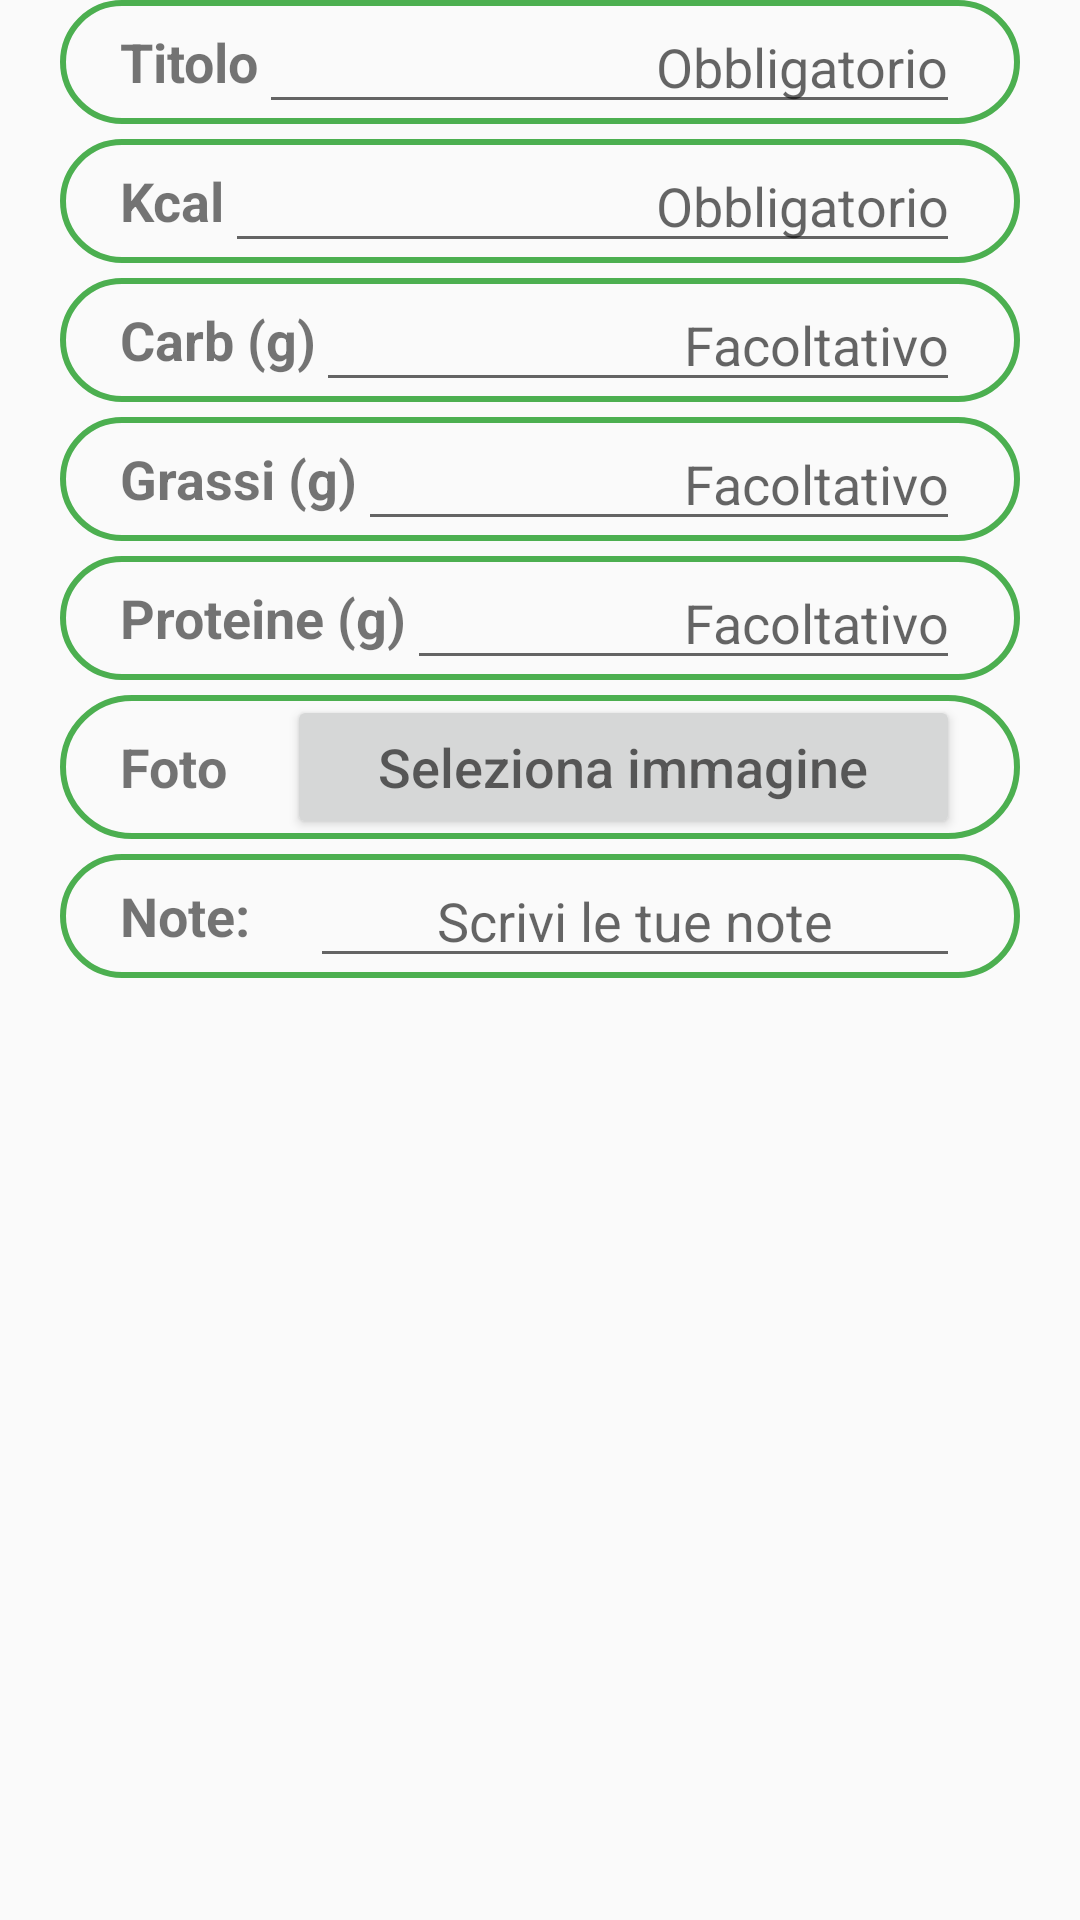

Produce the Android XML layout that renders to this screen, including the resource entries it uses.
<!-- AndroidManifest.xml: application theme Theme.AppCompat.Light.NoActionBar -->
<!-- res/layout/aggiunta_ricetta_pers_layout.xml -->
<?xml version="1.0" encoding="utf-8"?>
<androidx.constraintlayout.widget.ConstraintLayout xmlns:android="http://schemas.android.com/apk/res/android"
                                                   xmlns:app="http://schemas.android.com/apk/res-auto" xmlns:tools="http://schemas.android.com/tools" android:layout_width="match_parent"
                                                   android:layout_height="match_parent">

    <LinearLayout
            android:orientation="vertical"
            android:layout_width="0dp"
            android:gravity="center"
            android:layout_height="wrap_content"
            tools:layout_editor_absoluteY="16dp" app:layout_constraintEnd_toEndOf="parent"
            app:layout_constraintStart_toStartOf="parent" app:layout_constraintHorizontal_bias="1.0"
            android:layout_marginStart="20dp" android:layout_marginEnd="20dp">
        <LinearLayout
                android:orientation="horizontal"
                android:layout_width="match_parent"
                android:gravity="center"
                android:layout_marginBottom="5dp"
                android:background="@drawable/input_bg_green"
                android:layout_height="wrap_content">
            <TextView
                    android:text="Titolo"
                    android:layout_marginLeft="20dp"
                    android:textStyle="bold"
                    android:textSize="18sp"
                    android:gravity="left"
                    android:layout_width="wrap_content"
                    android:layout_height="wrap_content" android:id="@+id/textView27"
            />
            <EditText
                    android:hint="Obbligatorio"
                    android:layout_marginRight="20dp"
                    android:textSize="18sp"
                    android:gravity="right"
                    android:layout_width="match_parent"
                    android:layout_height="wrap_content" android:id="@+id/eT_titolo"
            />
        </LinearLayout>

        <LinearLayout
                android:orientation="horizontal"
                android:layout_marginBottom="5dp"
                android:background="@drawable/input_bg_green"
                android:layout_width="match_parent"
                android:gravity="center"
                android:layout_height="wrap_content">
            <TextView
                    android:text="Kcal"
                    android:layout_marginLeft="20dp"
                    android:textStyle="bold"
                    android:textSize="18sp"
                    android:gravity="left"
                    android:layout_width="wrap_content"
                    android:layout_height="wrap_content" android:id="@+id/textView273"
            />
            <EditText
                    android:hint="Obbligatorio"
                    android:layout_marginRight="20dp"
                    android:textSize="18sp"
                    android:gravity="right"
                    android:inputType="numberSigned"
                    android:layout_width="match_parent"
                    android:layout_height="wrap_content" android:id="@+id/eT_kcal"
            />
        </LinearLayout>
        <LinearLayout
                android:orientation="horizontal"
                android:layout_marginBottom="5dp"
                android:background="@drawable/input_bg_green"
                android:layout_width="match_parent"
                android:gravity="center"
                android:layout_height="wrap_content">
            <TextView
                    android:text="Carb (g)"
                    android:layout_marginLeft="20dp"
                    android:textStyle="bold"
                    android:textSize="18sp"
                    android:gravity="left"
                    android:layout_width="wrap_content"
                    android:layout_height="wrap_content" android:id="@+id/textView344"
            />
            <EditText
                    android:hint="Facoltativo"
                    android:layout_marginRight="20dp"
                    android:textSize="18sp"
                    android:gravity="right"
                    android:inputType="numberDecimal"
                    android:layout_width="match_parent"
                    android:layout_height="wrap_content" android:id="@+id/eT_carb"
            />
        </LinearLayout>
        <LinearLayout
                android:orientation="horizontal"
                android:layout_marginBottom="5dp"
                android:background="@drawable/input_bg_green"
                android:layout_width="match_parent"
                android:gravity="center"
                android:layout_height="wrap_content">
            <TextView
                    android:text="Grassi (g)"
                    android:textSize="18sp"
                    android:layout_marginLeft="20dp"
                    android:textStyle="bold"
                    android:gravity="left"
                    android:layout_width="wrap_content"
                    android:layout_height="wrap_content" android:id="@+id/textView274"
            />
            <EditText
                    android:hint="Facoltativo"
                    android:layout_marginRight="20dp"
                    android:textSize="18sp"
                    android:gravity="right"
                    android:inputType="numberDecimal"
                    android:layout_width="match_parent"
                    android:layout_height="wrap_content" android:id="@+id/eT_grassi"
            />
        </LinearLayout>
        <LinearLayout
                android:orientation="horizontal"
                android:layout_width="match_parent"
                android:gravity="center"
                android:layout_marginBottom="5dp"
                android:background="@drawable/input_bg_green"
                android:layout_height="wrap_content">
            <TextView
                    android:text="Proteine (g)"
                    android:textStyle="bold"
                    android:textSize="18sp"
                    android:layout_marginLeft="20dp"
                    android:gravity="left"
                    android:layout_width="wrap_content"
                    android:layout_height="wrap_content" android:id="@+id/textView247"
            />
            <EditText
                    android:hint="Facoltativo"
                    android:textSize="18sp"
                    android:layout_marginRight="20dp"
                    android:gravity="right"
                    android:inputType="numberDecimal"
                    android:layout_width="match_parent"
                    android:layout_height="wrap_content" android:id="@+id/eT_proteine"
            />
        </LinearLayout>

        <LinearLayout
                android:orientation="horizontal"
                android:layout_width="match_parent"
                android:gravity="center"
                android:layout_marginBottom="5dp"
                android:background="@drawable/input_bg_green"
                android:layout_height="wrap_content">
            <TextView
                    android:text="Foto"
                    android:layout_marginLeft="20dp"
                    android:layout_marginRight="20dp"
                    android:textStyle="bold"
                    android:textSize="18sp"
                    android:gravity="left"
                    android:layout_width="wrap_content"
                    android:layout_height="wrap_content" android:id="@+id/textView327"
            />
            <Button
                    android:hint="Seleziona immagine"
                    android:layout_marginRight="20dp"
                    android:textSize="18sp"
                    android:gravity="center"
                    android:layout_width="match_parent"
                    android:layout_height="wrap_content" android:id="@+id/btn_foto"
            />
        </LinearLayout>
        <LinearLayout
                android:orientation="horizontal"
                android:layout_width="match_parent"
                android:gravity="center"
                android:layout_marginBottom="5dp"
                android:background="@drawable/input_bg_green"
                android:layout_height="wrap_content">
            <TextView
                    android:text="Note:"
                    android:layout_marginLeft="20dp"
                    android:layout_marginRight="20dp"
                    android:textStyle="bold"
                    android:textSize="18sp"
                    android:gravity="left"
                    android:layout_width="wrap_content"
                    android:layout_height="wrap_content" android:id="@+id/textView527"
            />
            <EditText
                    android:hint="Scrivi le tue note"
                    android:layout_marginRight="20dp"
                    android:textSize="18sp"
                    android:gravity="center"
                    android:layout_width="match_parent"
                    android:layout_height="wrap_content" android:id="@+id/eT_note"
            />
        </LinearLayout>
    </LinearLayout>

</androidx.constraintlayout.widget.ConstraintLayout>
<!-- resources referenced by this layout -->
<resources>
  <!-- drawable input_bg_green (drawable) -->
  <?xml version="1.0" encoding="utf-8"?>
  <shape xmlns:android="http://schemas.android.com/apk/res/android">
      <stroke android:color="@color/green_primary" android:width="2dp" />
      <corners android:radius="80dp"/>
  </shape>
  <color name="green_primary">#4CAF50</color>
</resources>
